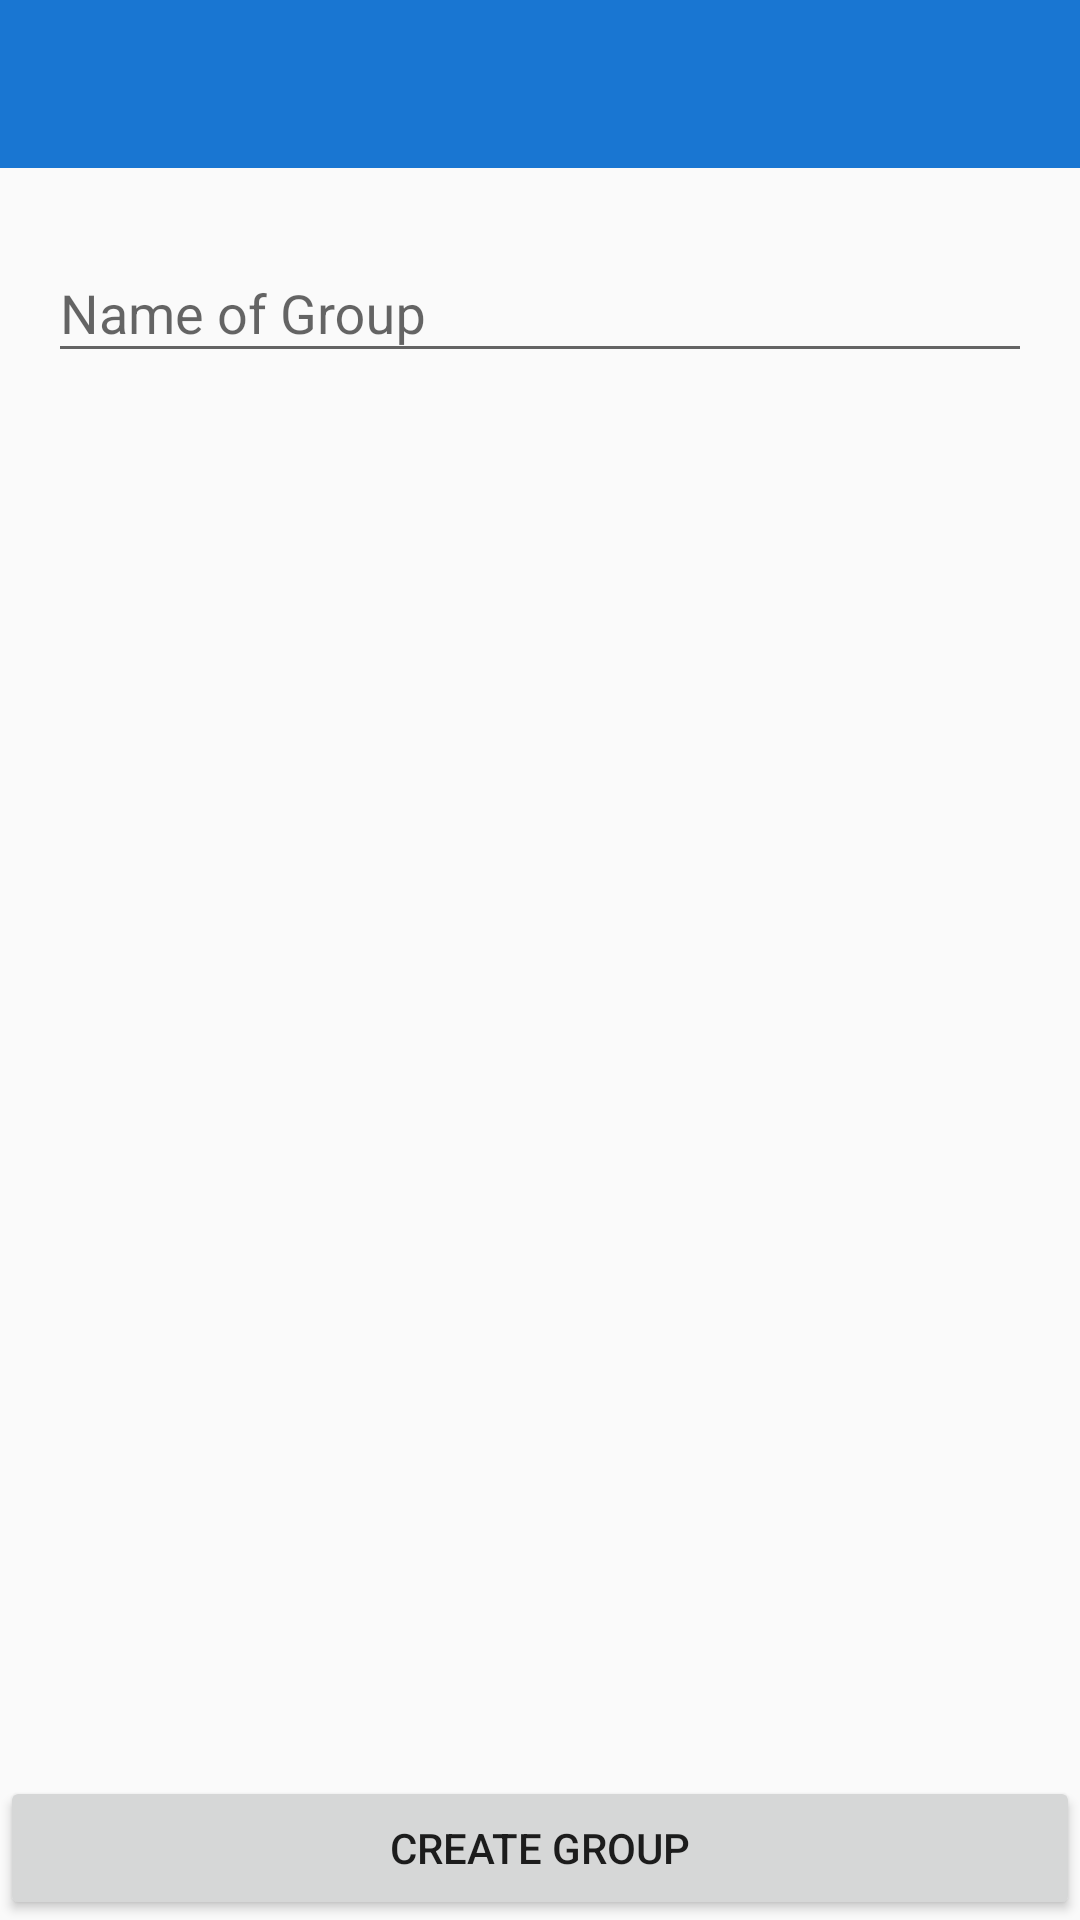

Layout XML and referenced resources for this Android screen:
<!-- AndroidManifest.xml: application theme AppTheme -->
<!-- res/layout/new_team_activity.xml -->
<?xml version="1.0" encoding="utf-8"?>
<android.support.constraint.ConstraintLayout xmlns:android="http://schemas.android.com/apk/res/android"
    xmlns:app="http://schemas.android.com/apk/res-auto"
    xmlns:tools="http://schemas.android.com/tools"
    android:layout_width="match_parent"
    android:layout_height="match_parent"
    tools:context="de.example.systemicconsensus.team.NewTeamActivity">

    <include layout="@layout/app_bar" />

    <android.support.design.widget.TextInputLayout
        android:layout_width="match_parent"
        android:layout_height="wrap_content"
        android:layout_marginEnd="16dp"
        android:layout_marginStart="16dp"
        android:layout_marginTop="16dp"
        app:layout_constraintEnd_toEndOf="parent"
        app:layout_constraintStart_toStartOf="parent"
        app:layout_constraintTop_toBottomOf="@+id/appBar"
        tools:ignore="UnknownIdInLayout">

        <android.support.design.widget.TextInputEditText
            android:id="@+id/nameEditText"
            android:layout_width="match_parent"
            android:layout_height="wrap_content"
            android:hint="@string/new_team_activity_name_title" />

    </android.support.design.widget.TextInputLayout>

    <Button
        android:id="@+id/createButton"
        android:layout_width="match_parent"
        android:layout_height="wrap_content"
        android:text="@string/new_team_activity_create_button"
        app:layout_constraintBottom_toBottomOf="parent" />

</android.support.constraint.ConstraintLayout>
<!-- res/layout/app_bar.xml (included above) -->
<?xml version="1.0" encoding="utf-8"?>
<android.support.design.widget.AppBarLayout xmlns:android="http://schemas.android.com/apk/res/android"
    android:id="@+id/appBar"
    android:layout_width="match_parent"
    android:layout_height="wrap_content"
    android:theme="@style/AppTheme.AppBarOverlay">

    <include layout="@layout/toolbar" />

</android.support.design.widget.AppBarLayout>
<!-- res/layout/toolbar.xml (included above) -->
<?xml version="1.0" encoding="utf-8"?>
<android.support.v7.widget.Toolbar xmlns:android="http://schemas.android.com/apk/res/android"
    xmlns:app="http://schemas.android.com/apk/res-auto"
    android:id="@+id/toolbar"
    android:layout_width="match_parent"
    android:layout_height="?android:attr/actionBarSize"
    android:background="?android:attr/colorPrimary"
    android:elevation="4dp"
    app:popupTheme="@style/AppTheme.PopupOverlay" />
<!-- resources referenced by this layout -->
<resources>
  <string name="new_team_activity_create_button">Create Group</string>
  <string name="new_team_activity_name_title">Name of Group</string>
  <style name="AppTheme.AppBarOverlay" parent="ThemeOverlay.AppCompat.Dark.ActionBar">
          <item name="android:textColorPrimary">@color/white</item>
          <item name="android:textColorSecondary">@color/white</item>
      </style>
  <style name="AppTheme.PopupOverlay" parent="ThemeOverlay.AppCompat.Light">
          <item name="android:colorBackground">@color/primary</item>
          <item name="android:textColor">@color/white</item>
      </style>
  <style name="AppTheme" parent="Theme.AppCompat.Light.NoActionBar">
          <item name="colorPrimary">@color/blue_700</item>
          <item name="colorPrimaryDark">@color/blue_900</item>
          <item name="colorAccent">@color/green_500</item>
      </style>
  <color name="white">#FFFFFF</color>
  <color name="primary">@color/indigo_500</color>
  <color name="blue_700">#1976D2</color>
  <color name="blue_900">#0D47A1</color>
  <color name="green_500">#4CAF50</color>
  <color name="indigo_500">#3F51B5</color>
</resources>
